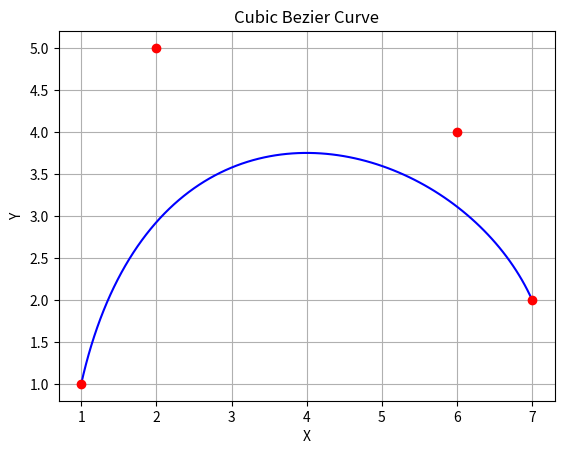

Recreate this plot in Python.
import matplotlib.pyplot as plt
import numpy as np

def bezier_curve(p0, p1, p2, p3):
    t = np.linspace(0, 1, 100)
    x = ((1-t)**3) * p0[0] + 3 * ((1-t)**2) * t * p1[0] + 3 * (1-t) * (t**2) * p2[0] + (t**3) * p3[0]
    y = ((1-t)**3) * p0[1] + 3 * ((1-t)**2) * t * p1[1] + 3 * (1-t) * (t**2) * p2[1] + (t**3) * p3[1]
    return x, y

# Вхідні точки для кривої Безьє
p0 = (1, 1)
p1 = (2, 5)
p2 = (6, 4)
p3 = (7, 2) 

x, y = bezier_curve(p0, p1, p2, p3)

# Візуалізація кривої Безьє
plt.plot(x, y, '-b', label='Bezier Curve')
plt.plot([p[0] for p in [p0, p1, p2, p3]], [p[1] for p in [p0, p1, p2, p3]], 'ro')
plt.xlabel('X')
plt.ylabel('Y')
plt.title('Cubic Bezier Curve')
plt.grid(True)
plt.show()
